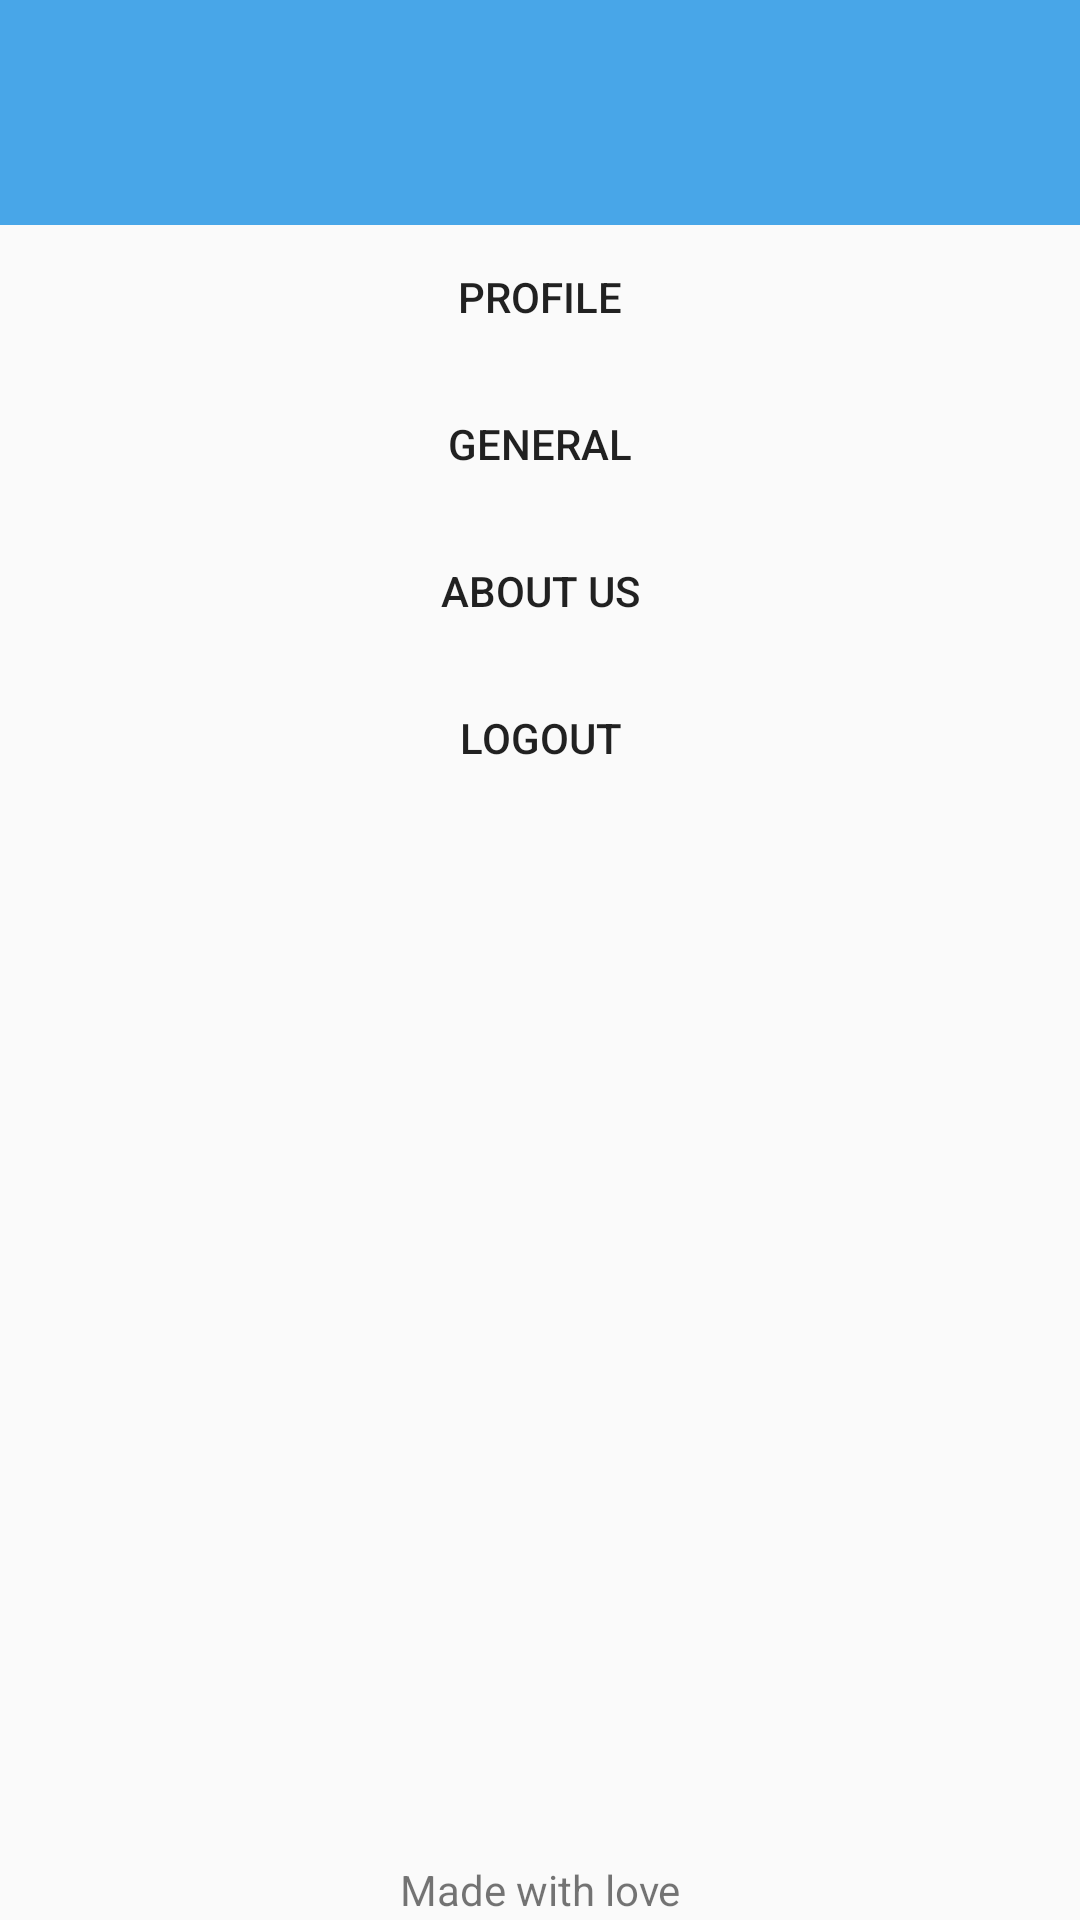

Produce the Android XML layout that renders to this screen, including the resource entries it uses.
<!-- AndroidManifest.xml: application theme AppTheme -->
<!-- res/layout/activity_settings.xml -->
<?xml version="1.0" encoding="utf-8"?>
<RelativeLayout xmlns:android="http://schemas.android.com/apk/res/android"
    xmlns:app="http://schemas.android.com/apk/res-auto"
    xmlns:tools="http://schemas.android.com/tools"
    android:layout_width="match_parent"
    android:id="@+id/settings_activity"
    android:layout_height="match_parent"
    tools:context=".messaging">
    <RelativeLayout
        android:id="@+id/layout_seg1"
        android:layout_width="match_parent"
        android:layout_height="75dp"
        android:layout_alignParentTop="true"
        android:background="#48a6e8">

        <ImageButton
            android:id="@+id/setting_back_btn"
            android:layout_width="35dp"
            android:layout_height="35dp"
            android:layout_centerInParent="false"
            android:background="@drawable/back_clipart"
            android:layout_centerVertical="true" />

    </RelativeLayout>

    <RelativeLayout
        android:layout_width="match_parent"
        android:layout_height="match_parent"
        android:id="@+id/layout_seg2_settings"
        android:layout_below="@id/layout_seg1"
        >

        <Button
            android:id="@+id/profile"
            android:layout_width="match_parent"
            android:layout_centerHorizontal="true"
            android:layout_height="wrap_content"
            android:text="Profile"
            android:gravity="center"
            android:layout_marginBottom="1dp"
            android:background="@android:color/transparent"
            android:height="40dp"
            />
        <Button
            android:id="@+id/about_us"
            android:layout_width="match_parent"
            android:layout_centerHorizontal="true"
            android:layout_height="wrap_content"
            android:layout_below="@id/general"
            android:text="About us"
            android:gravity="center"
            android:background="@android:color/transparent"
            android:height="40dp"
            android:layout_marginBottom="1dp"/>

        <Button
            android:id="@+id/general"
            android:layout_width="match_parent"
            android:layout_centerHorizontal="true"
            android:layout_height="wrap_content"
            android:layout_below="@id/profile"
            android:text="General"
            android:gravity="center"
            android:layout_marginBottom="1dp"
            android:background="@android:color/transparent"
            android:height="40dp"/>

        <Button
            android:id="@+id/logout"
            android:layout_width="match_parent"
            android:layout_centerHorizontal="true"
            android:layout_height="wrap_content"
            android:layout_marginBottom="1dp"
            android:layout_below="@id/about_us"
            android:text="Logout"
            android:gravity="center"
            android:background="@android:color/transparent"
            android:height="40dp"/>


    </RelativeLayout>
    <TextView
        android:layout_width="match_parent"
        android:layout_height="20dp"
        android:layout_alignParentBottom="true"
        android:gravity="center"
        android:text="Made with love"
        />
</RelativeLayout>
<!-- resources referenced by this layout -->
<resources>
  <style name="AppTheme" parent="Theme.AppCompat.Light.NoActionBar">
          
          <item name="colorPrimary">@color/colorPrimary</item>
          <item name="colorPrimaryDark">@color/colorPrimaryDark</item>
          <item name="colorAccent">@color/colorAccent</item>
      </style>
  <color name="colorPrimary">#008577</color>
  <color name="colorPrimaryDark">#48a6e8</color>
  <color name="colorAccent">#D81B60</color>
</resources>
